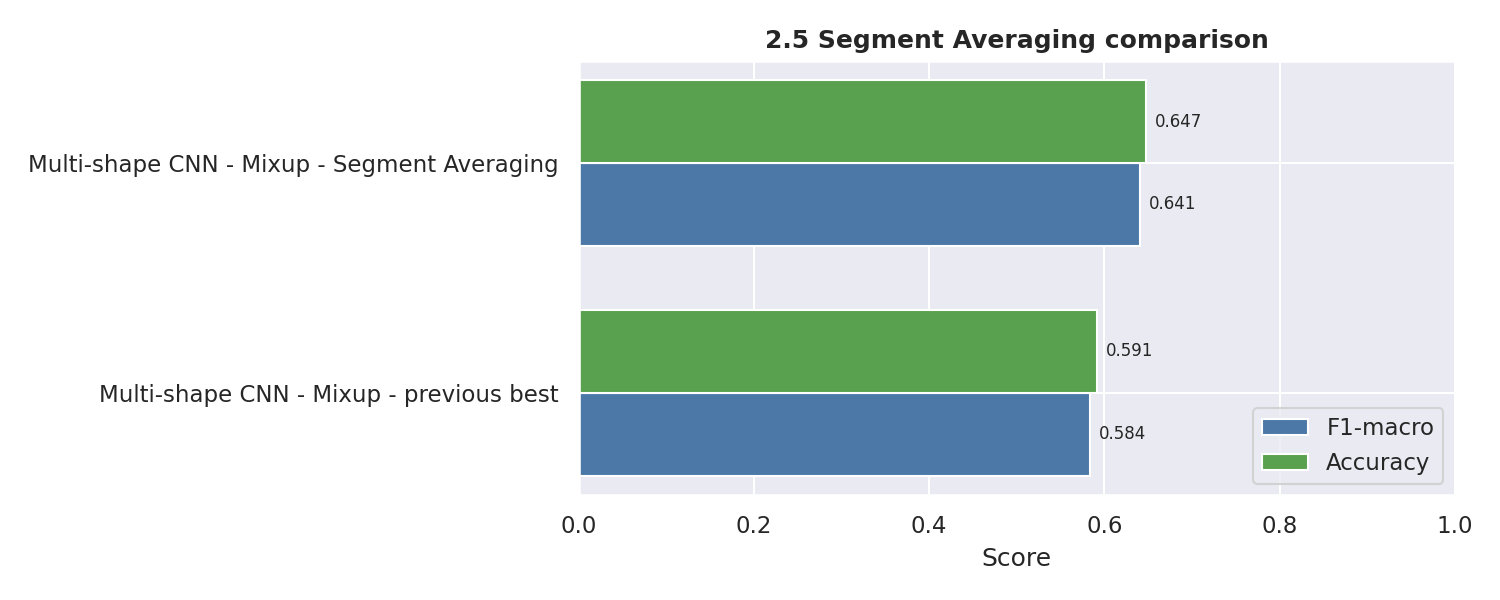

Data behind this chart, as committed beside it:
model, split, accuracy, f1_macro, best_epoch, best_val_f1, param_count, trainable_param_count, training_seconds, epochs_run
Multi-shape CNN - Mixup - Segment Averag…, val, 0.657, 0.6507, 164, 0.6507, 295784, 295784, 5644, 212
Multi-shape CNN - Mixup - Segment Averag…, test, 0.6475, 0.6412, 164, 0.6507, 295784, 295784, 5644, 212
